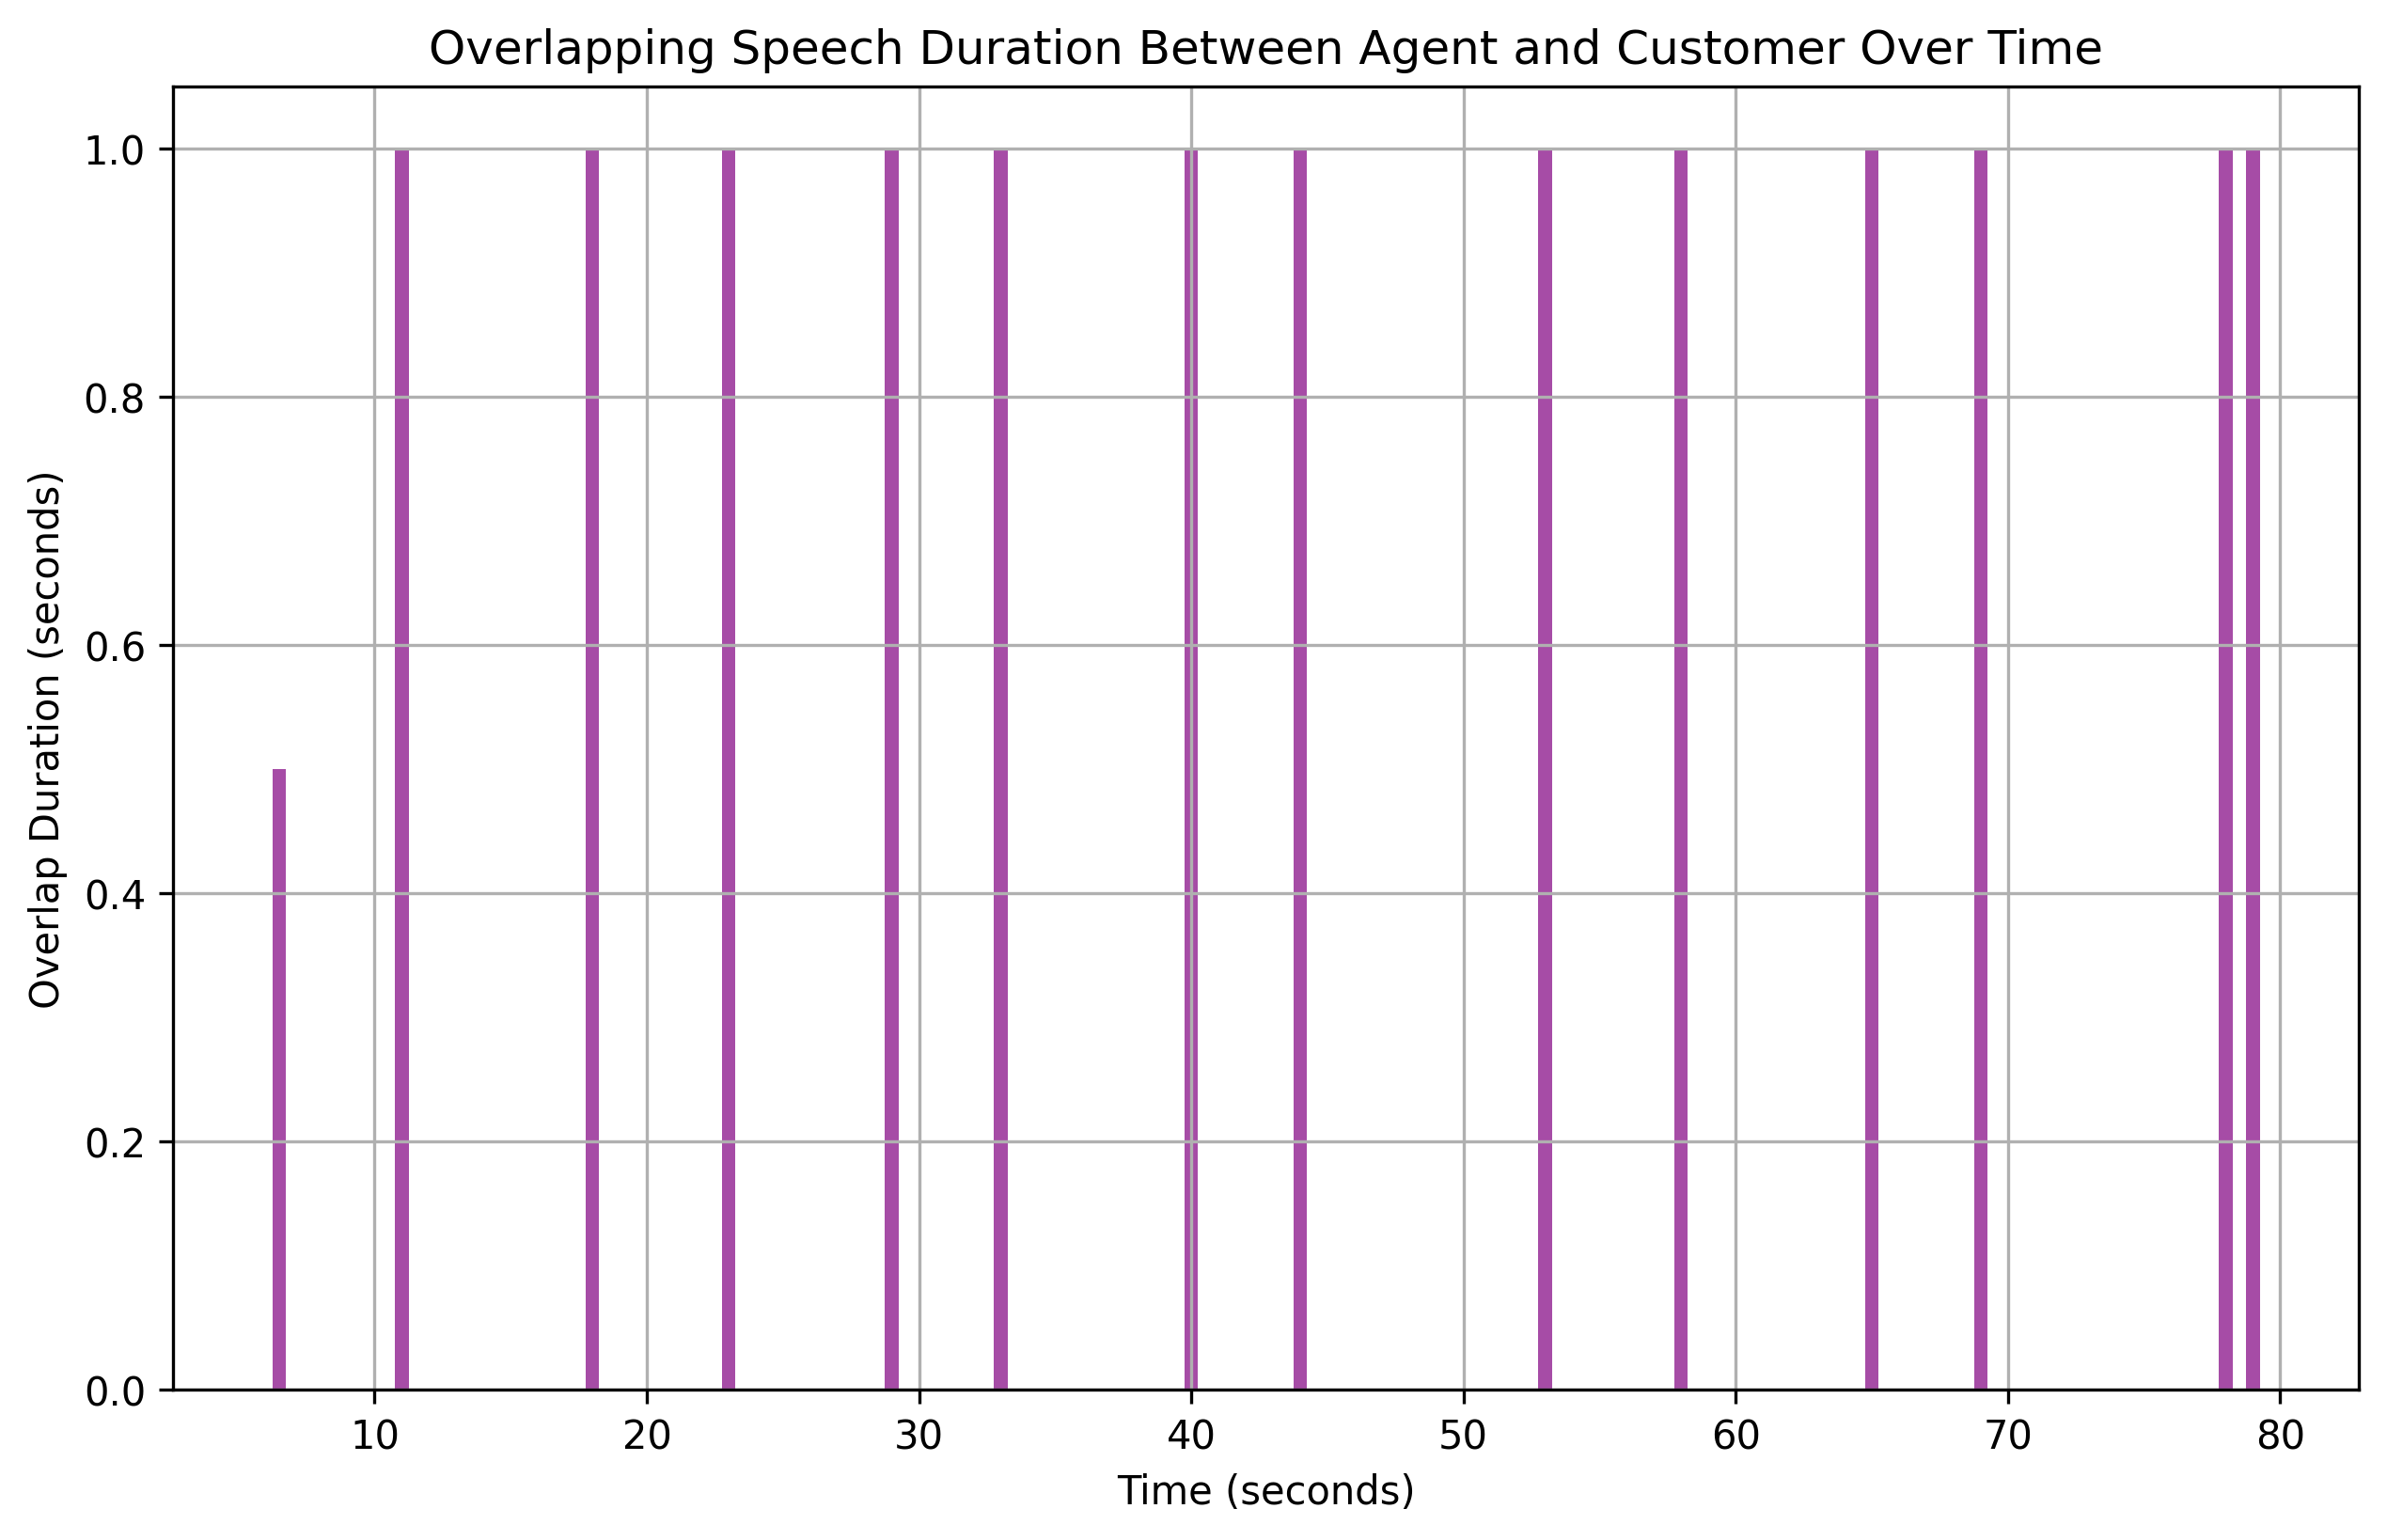

Data behind this chart, as committed beside it:
overlap_start, overlap_end, overlap_duration
6.5, 7, 0.5
11.0, 12, 1.0
18.0, 19, 1.0
23.0, 24, 1.0
29.0, 30, 1.0
33.0, 34, 1.0
40.0, 41, 1.0
44.0, 45, 1.0
53.0, 54, 1.0
58.0, 59, 1.0
65.0, 66, 1.0
69.0, 70, 1.0
78.0, 79, 1.0
79.0, 80, 1.0
